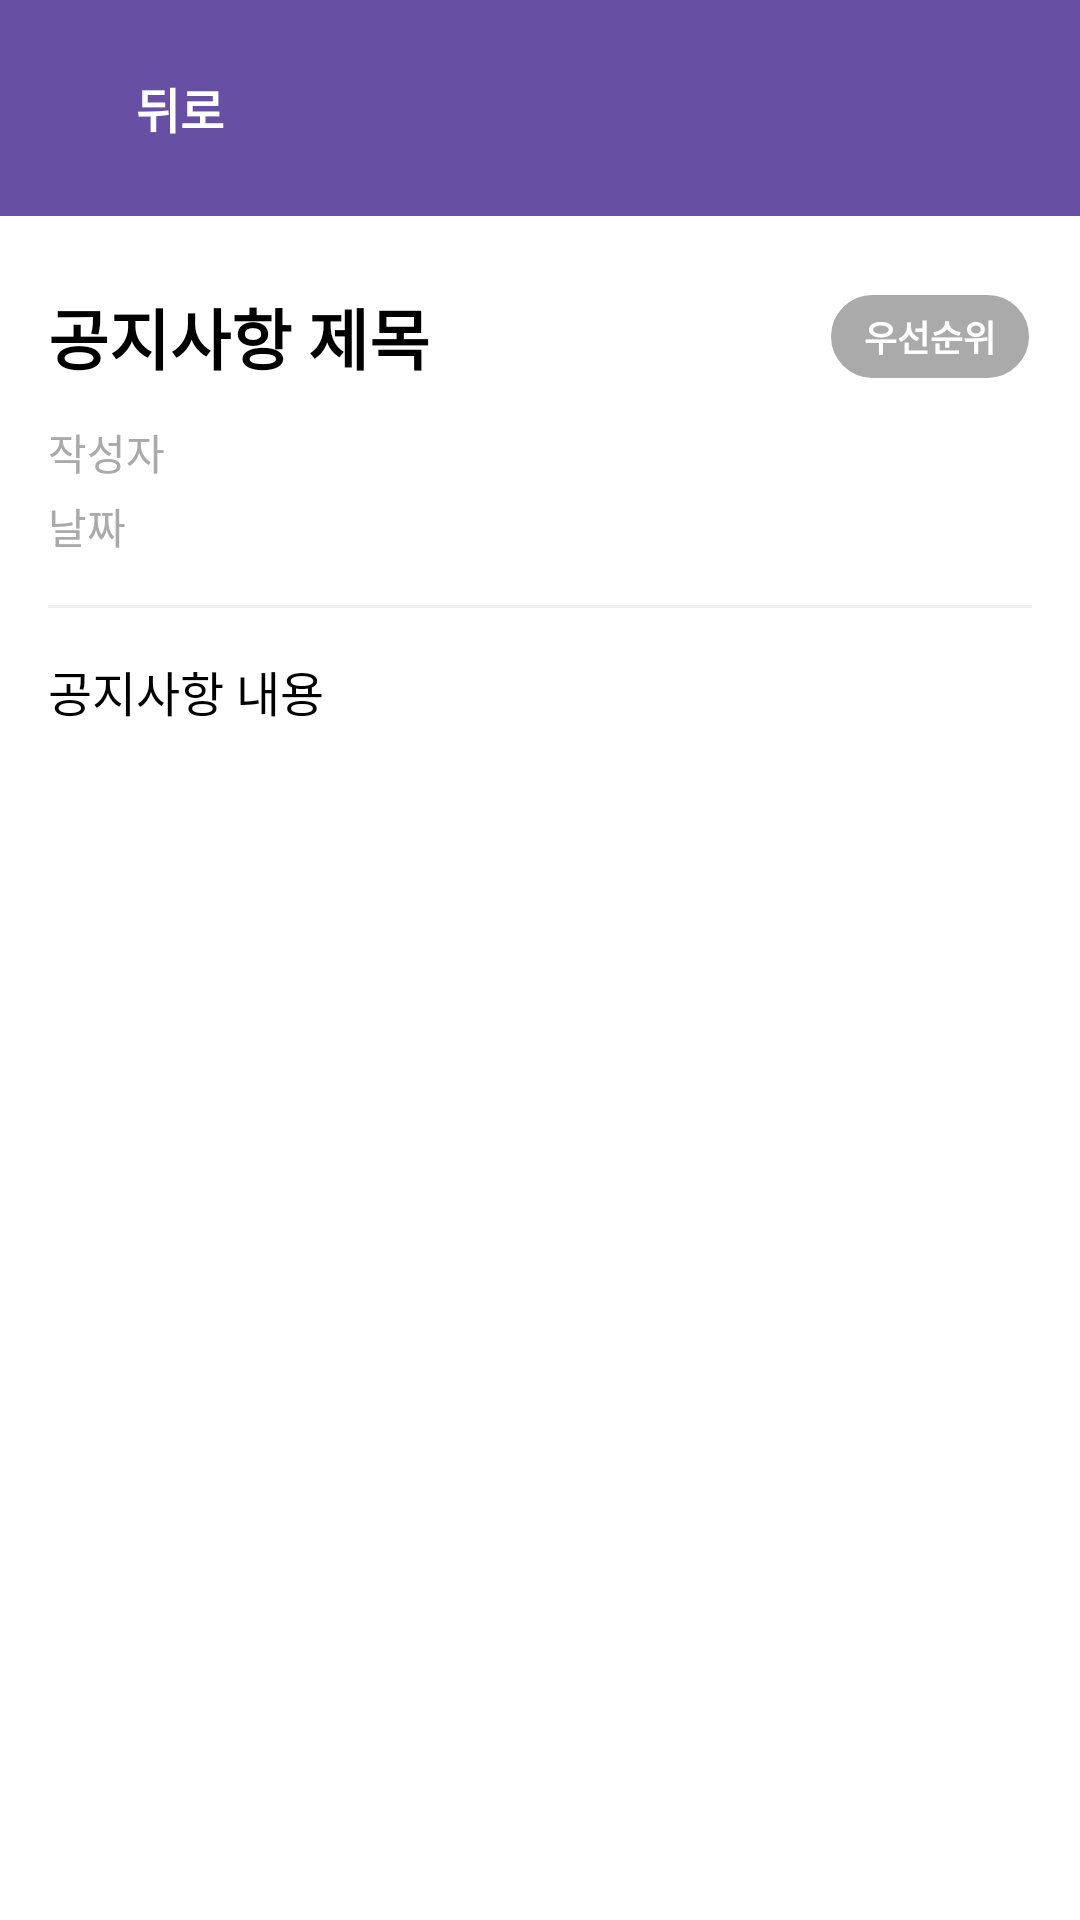

Android layout source for this screen:
<!-- AndroidManifest.xml: application theme Theme.CodeRelief -->
<!-- res/layout/fragment_notice_detail_simple.xml -->
<?xml version="1.0" encoding="utf-8"?>
<LinearLayout xmlns:android="http://schemas.android.com/apk/res/android"
    android:layout_width="match_parent"
    android:layout_height="match_parent"
    android:orientation="vertical"
    android:background="@android:color/white">

    
    <RelativeLayout
        android:layout_width="match_parent"
        android:layout_height="wrap_content"
        android:layout_marginBottom="12dp"
        android:background="@color/app_logo_color"
        android:gravity="center_vertical"
        android:padding="16dp">

        <Button
            android:id="@+id/btn_back"
            android:layout_width="wrap_content"
            android:layout_height="40dp"
            android:background="?attr/selectableItemBackgroundBorderless"
            android:paddingHorizontal="16dp"
            android:text="뒤로"
            android:textAllCaps="false"
            android:textSize="16sp"
            android:textColor="@android:color/white"
            android:textStyle="bold" />

        <LinearLayout
            android:id="@+id/layout_action_buttons"
            android:layout_width="wrap_content"
            android:layout_height="wrap_content"
            android:layout_alignParentEnd="true"
            android:orientation="horizontal">

            <Button
                android:id="@+id/btn_edit"
                android:layout_width="wrap_content"
                android:layout_height="40dp"
                android:background="?attr/selectableItemBackgroundBorderless"
                android:paddingHorizontal="16dp"
                android:text="수정"
                android:textAllCaps="false"
                android:textSize="16sp"
                android:textColor="@android:color/white"
                android:textStyle="bold"
                android:visibility="gone" />

            <Button
                android:id="@+id/btn_delete"
                android:layout_width="wrap_content"
                android:layout_height="40dp"
                android:layout_marginStart="8dp"
                android:background="?attr/selectableItemBackgroundBorderless"
                android:paddingHorizontal="16dp"
                android:text="삭제"
                android:textAllCaps="false"
                android:textSize="16sp"
                android:textColor="@android:color/white"
                android:textStyle="bold"
                android:visibility="gone" />
        </LinearLayout>
    </RelativeLayout>

    <LinearLayout
        android:id="@+id/layout_notice_content"
        android:layout_width="match_parent"
        android:layout_height="wrap_content"
        android:orientation="vertical"
        android:paddingHorizontal="16dp"
        android:paddingTop="12dp"
        android:paddingBottom="16dp">

        
        <LinearLayout
            android:layout_width="match_parent"
            android:layout_height="wrap_content"
            android:layout_marginBottom="12dp"
            android:gravity="center_vertical"
            android:orientation="horizontal">

            <TextView
                android:id="@+id/tv_notice_detail_title"
                android:layout_width="0dp"
                android:layout_height="wrap_content"
                android:layout_weight="1"
                android:text="공지사항 제목"
                android:textColor="@android:color/black"
                android:textSize="22sp"
                android:textStyle="bold" />

            <TextView
                android:id="@+id/tv_notice_detail_priority"
                android:layout_width="wrap_content"
                android:layout_height="wrap_content"
                android:background="@drawable/priority_background"
                android:paddingHorizontal="12dp"
                android:paddingVertical="6dp"
                android:text="우선순위"
                android:textColor="@android:color/white"
                android:textSize="12sp"
                android:textStyle="bold" />
        </LinearLayout>

        
        <TextView
            android:id="@+id/tv_notice_detail_author"
            android:layout_width="match_parent"
            android:layout_height="wrap_content"
            android:layout_marginBottom="4dp"
            android:text="작성자"
            android:textColor="@android:color/darker_gray"
            android:textSize="14sp" />

        
        <TextView
            android:id="@+id/tv_notice_detail_date"
            android:layout_width="match_parent"
            android:layout_height="wrap_content"
            android:layout_marginBottom="16dp"
            android:text="날짜"
            android:textColor="@android:color/darker_gray"
            android:textSize="14sp" />

        
        <View
            android:layout_width="match_parent"
            android:layout_height="1dp"
            android:layout_marginBottom="16dp"
            android:background="@android:color/darker_gray"
            android:alpha="0.2" />

        
        <TextView
            android:id="@+id/tv_notice_detail_content"
            android:layout_width="match_parent"
            android:layout_height="wrap_content"
            android:text="공지사항 내용"
            android:textColor="@android:color/black"
            android:textSize="16sp"
            android:lineSpacingExtra="4dp" />
    </LinearLayout>

</LinearLayout>
<!-- resources referenced by this layout -->
<resources>
  <color name="app_logo_color">#6750A4</color>
  <!-- drawable priority_background (drawable) -->
  <?xml version="1.0" encoding="utf-8"?>
  <shape xmlns:android="http://schemas.android.com/apk/res/android"
      android:shape="rectangle">
      <corners android:radius="16dp" />
      <solid android:color="@android:color/darker_gray" />
      <stroke 
          android:width="1dp" 
          android:color="@android:color/white" 
          android:alpha="0.3" />
  </shape>
  <style name="Theme.CodeRelief" parent="Base.Theme.CodeRelief" />
  <style name="Base.Theme.CodeRelief" parent="Theme.Material3.DayNight.NoActionBar">
          
          
      </style>
</resources>
